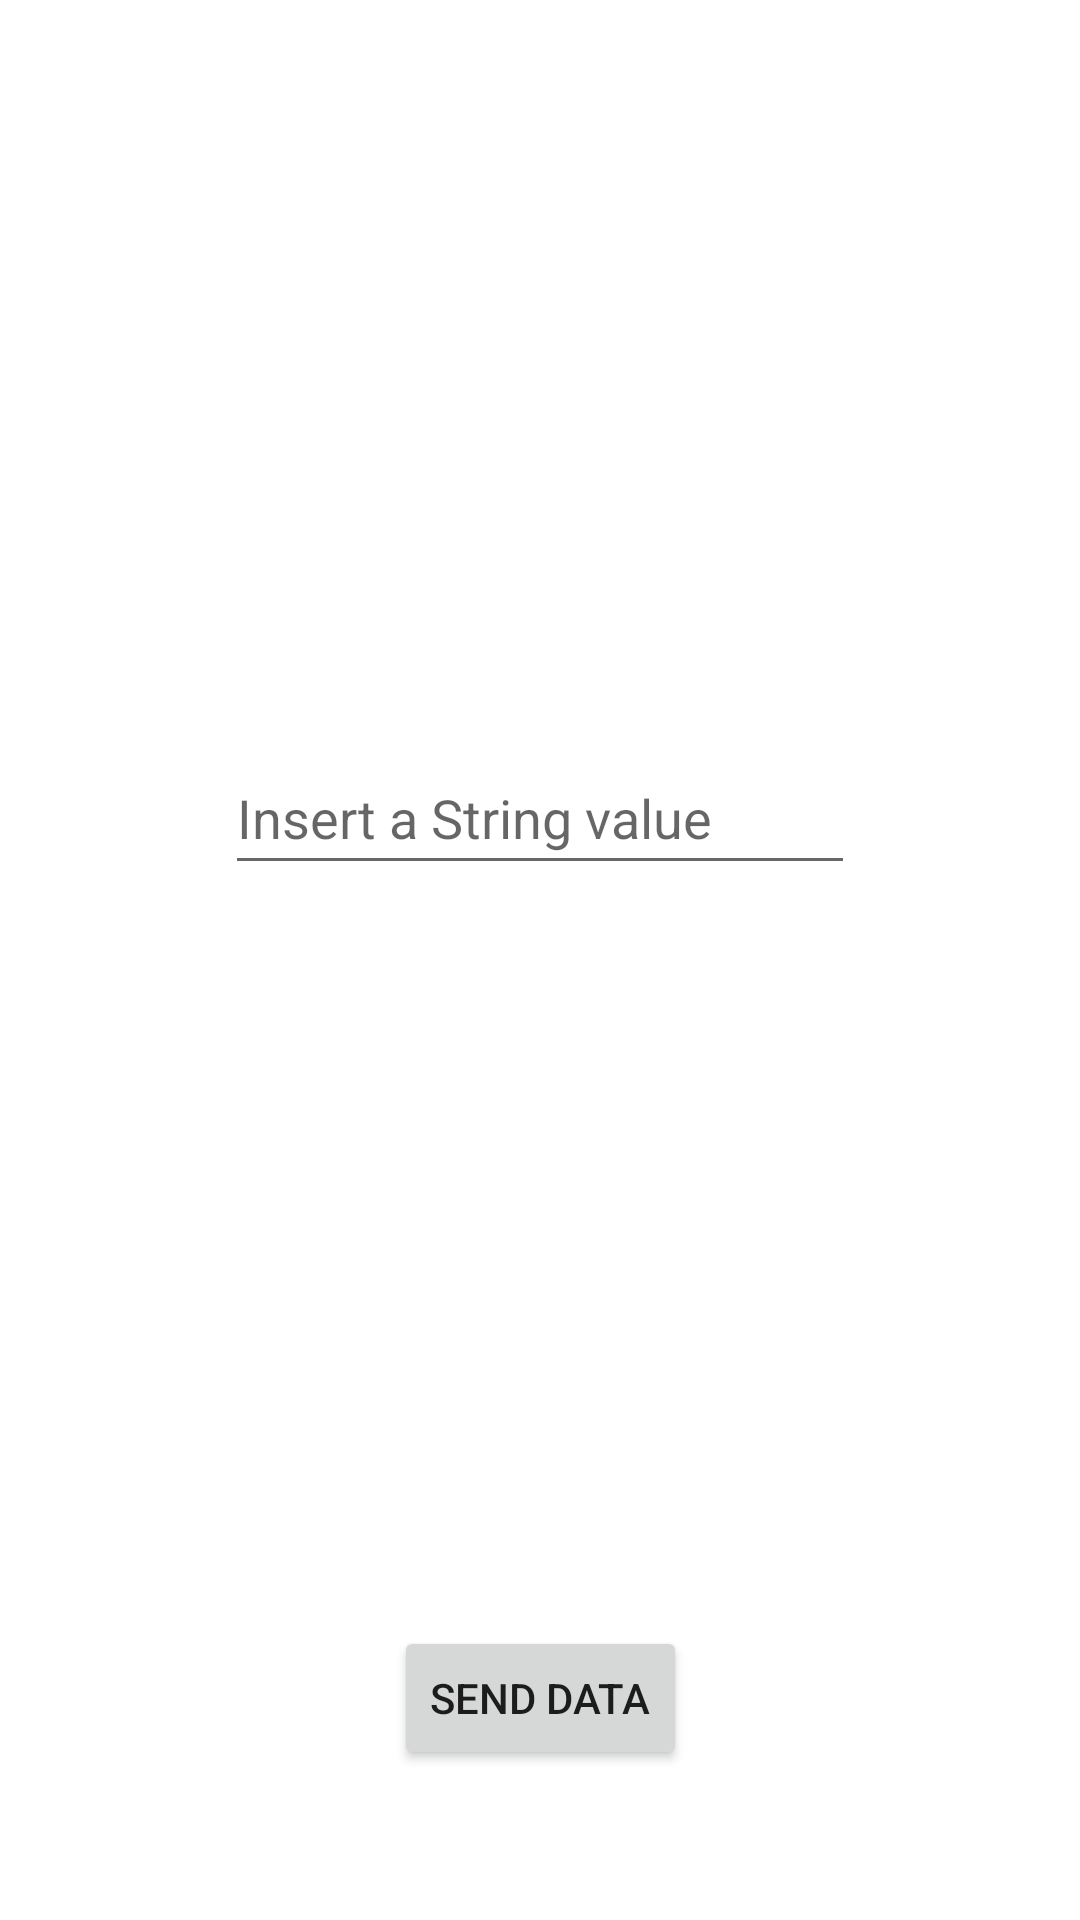

Write the Android layout XML for this screen, with the resource values it uses.
<!-- AndroidManifest.xml: application theme Theme.ActivityResultLauncherExample -->
<!-- res/layout/activity_send_data.xml -->
<?xml version="1.0" encoding="utf-8"?>
<androidx.constraintlayout.widget.ConstraintLayout xmlns:android="http://schemas.android.com/apk/res/android"
    xmlns:app="http://schemas.android.com/apk/res-auto"
    xmlns:tools="http://schemas.android.com/tools"
    android:layout_width="match_parent"
    android:layout_height="match_parent"
    tools:context=".SendDataActivity">

    <EditText
        android:id="@+id/etDataToSend"
        android:layout_width="wrap_content"
        android:layout_height="wrap_content"
        android:ems="10"
        android:hint="@string/etHint"
        android:inputType="textPersonName"
        android:minHeight="48dp"
        app:layout_constraintBottom_toTopOf="@+id/btnSendData"
        app:layout_constraintEnd_toEndOf="parent"
        app:layout_constraintStart_toStartOf="parent"
        app:layout_constraintTop_toTopOf="parent" />

    <Button
        android:id="@+id/btnSendData"
        android:layout_width="wrap_content"
        android:layout_height="wrap_content"
        android:layout_marginBottom="50dp"
        android:text="@string/btnSendData"
        app:layout_constraintBottom_toBottomOf="parent"
        app:layout_constraintEnd_toEndOf="parent"
        app:layout_constraintStart_toStartOf="parent" />
</androidx.constraintlayout.widget.ConstraintLayout>
<!-- resources referenced by this layout -->
<resources>
  <string name="btnSendData"> Send data </string>
  <string name="etHint"> Insert a String value </string>
  <style name="Theme.ActivityResultLauncherExample" parent="Theme.MaterialComponents.DayNight.DarkActionBar">
          
          <item name="colorPrimary">@color/purple_500</item>
          <item name="colorPrimaryVariant">@color/purple_700</item>
          <item name="colorOnPrimary">@color/white</item>
          
          <item name="colorSecondary">@color/teal_200</item>
          <item name="colorSecondaryVariant">@color/teal_700</item>
          <item name="colorOnSecondary">@color/black</item>
          
          <item name="android:statusBarColor">?attr/colorPrimaryVariant</item>
          
      </style>
  <!-- not gathered from this repository: default colours our renderer supplied (Android Studio template values) -->
  <color name="purple_500">#FF6200EE</color>
  <color name="purple_700">#FF3700B3</color>
  <color name="teal_200">#FF03DAC5</color>
  <color name="teal_700">#FF018786</color>
  <color name="black">#FF000000</color>
  <color name="white">#FFFFFFFF</color>
</resources>
